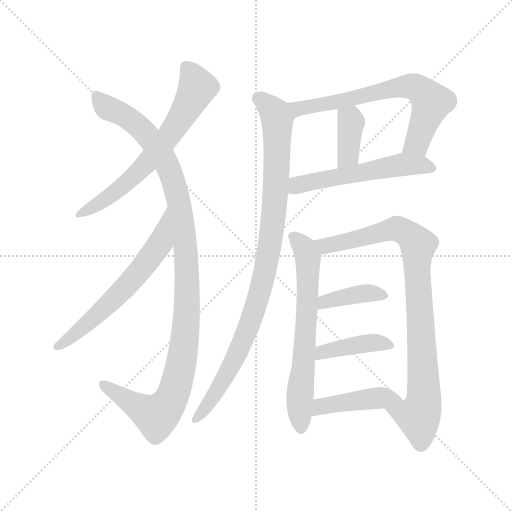
t = 0.00 s
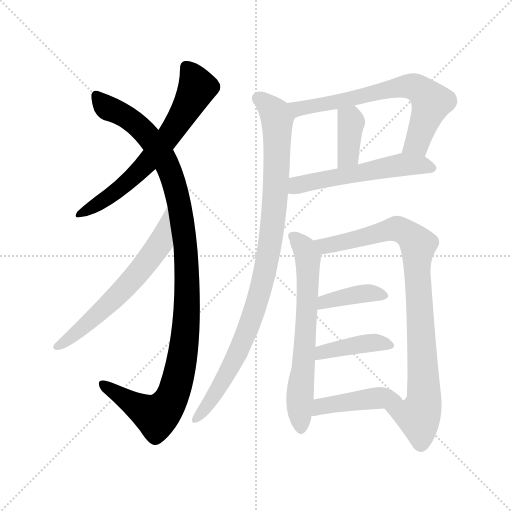
t = 1.96 s
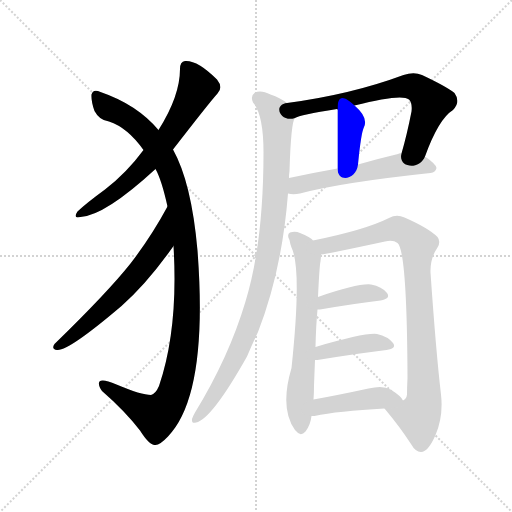
t = 3.92 s
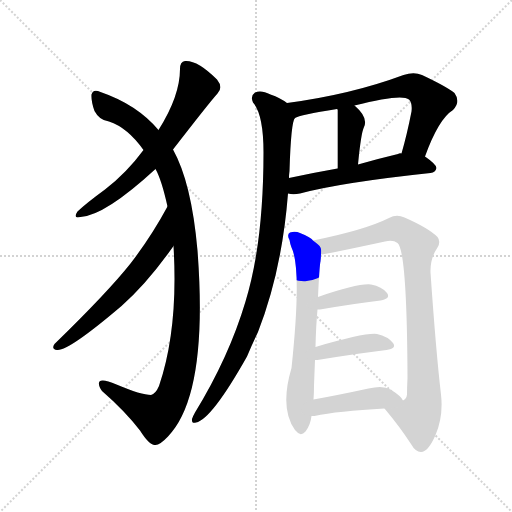
t = 5.87 s
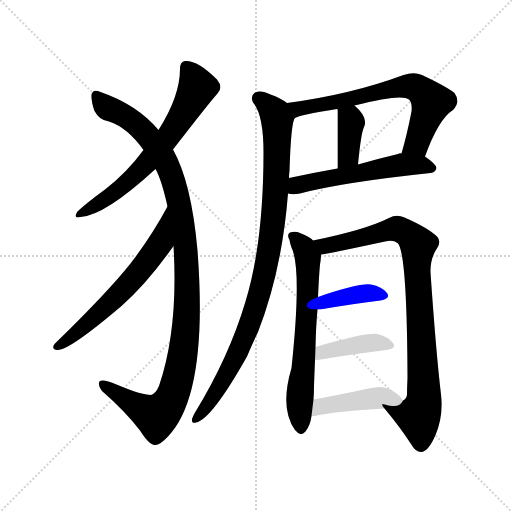
t = 7.83 s
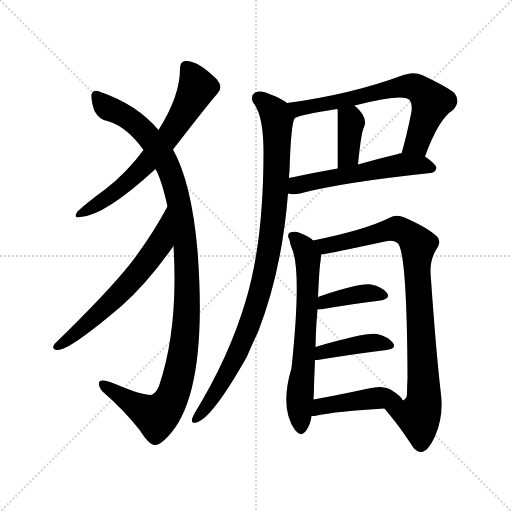
t = 9.79 s

The animated SVG that drew these frames (rendered in a browser with its animation timeline set to each time). Animation: 12 CSS @keyframes rules; one cycle of 9.79 s.

<svg version="1.1" viewBox="0 0 1024 1024" xmlns="http://www.w3.org/2000/svg">
  <g stroke="lightgray" stroke-dasharray="1,1" stroke-width="1" transform="scale(4, 4)">
    <line x1="0" y1="0" x2="256" y2="256"></line>
    <line x1="256" y1="0" x2="0" y2="256"></line>
    <line x1="128" y1="0" x2="128" y2="256"></line>
    <line x1="0" y1="128" x2="256" y2="128"></line>
  </g>
<g transform="scale(1, -1) translate(0, -900)">
   <style type="text/css">
    @keyframes keyframes0 {
      from {
       stroke: blue;
       stroke-dashoffset: 648;
       stroke-width: 128;
       }
       68% {
       animation-timing-function: step-end;
       stroke: blue;
       stroke-dashoffset: 0;
       stroke-width: 128;
       }
       to {
       stroke: black;
       stroke-width: 1024;
       }
       }
       #make-me-a-hanzi-animation-0 {
         animation: keyframes0 0.777344s both;
         animation-delay: 0.000000s;
         animation-timing-function: linear;
       }
    @keyframes keyframes1 {
      from {
       stroke: blue;
       stroke-dashoffset: 1107;
       stroke-width: 128;
       }
       78% {
       animation-timing-function: step-end;
       stroke: blue;
       stroke-dashoffset: 0;
       stroke-width: 128;
       }
       to {
       stroke: black;
       stroke-width: 1024;
       }
       }
       #make-me-a-hanzi-animation-1 {
         animation: keyframes1 1.150879s both;
         animation-delay: 0.777344s;
         animation-timing-function: linear;
       }
    @keyframes keyframes2 {
      from {
       stroke: blue;
       stroke-dashoffset: 614;
       stroke-width: 128;
       }
       67% {
       animation-timing-function: step-end;
       stroke: blue;
       stroke-dashoffset: 0;
       stroke-width: 128;
       }
       to {
       stroke: black;
       stroke-width: 1024;
       }
       }
       #make-me-a-hanzi-animation-2 {
         animation: keyframes2 0.749674s both;
         animation-delay: 1.928223s;
         animation-timing-function: linear;
       }
    @keyframes keyframes3 {
      from {
       stroke: blue;
       stroke-dashoffset: 669;
       stroke-width: 128;
       }
       69% {
       animation-timing-function: step-end;
       stroke: blue;
       stroke-dashoffset: 0;
       stroke-width: 128;
       }
       to {
       stroke: black;
       stroke-width: 1024;
       }
       }
       #make-me-a-hanzi-animation-3 {
         animation: keyframes3 0.794434s both;
         animation-delay: 2.677897s;
         animation-timing-function: linear;
       }
    @keyframes keyframes4 {
      from {
       stroke: blue;
       stroke-dashoffset: 376;
       stroke-width: 128;
       }
       55% {
       animation-timing-function: step-end;
       stroke: blue;
       stroke-dashoffset: 0;
       stroke-width: 128;
       }
       to {
       stroke: black;
       stroke-width: 1024;
       }
       }
       #make-me-a-hanzi-animation-4 {
         animation: keyframes4 0.555990s both;
         animation-delay: 3.472331s;
         animation-timing-function: linear;
       }
    @keyframes keyframes5 {
      from {
       stroke: blue;
       stroke-dashoffset: 546;
       stroke-width: 128;
       }
       64% {
       animation-timing-function: step-end;
       stroke: blue;
       stroke-dashoffset: 0;
       stroke-width: 128;
       }
       to {
       stroke: black;
       stroke-width: 1024;
       }
       }
       #make-me-a-hanzi-animation-5 {
         animation: keyframes5 0.694336s both;
         animation-delay: 4.028320s;
         animation-timing-function: linear;
       }
    @keyframes keyframes6 {
      from {
       stroke: blue;
       stroke-dashoffset: 945;
       stroke-width: 128;
       }
       75% {
       animation-timing-function: step-end;
       stroke: blue;
       stroke-dashoffset: 0;
       stroke-width: 128;
       }
       to {
       stroke: black;
       stroke-width: 1024;
       }
       }
       #make-me-a-hanzi-animation-6 {
         animation: keyframes6 1.019043s both;
         animation-delay: 4.722656s;
         animation-timing-function: linear;
       }
    @keyframes keyframes7 {
      from {
       stroke: blue;
       stroke-dashoffset: 652;
       stroke-width: 128;
       }
       68% {
       animation-timing-function: step-end;
       stroke: blue;
       stroke-dashoffset: 0;
       stroke-width: 128;
       }
       to {
       stroke: black;
       stroke-width: 1024;
       }
       }
       #make-me-a-hanzi-animation-7 {
         animation: keyframes7 0.780599s both;
         animation-delay: 5.741699s;
         animation-timing-function: linear;
       }
    @keyframes keyframes8 {
      from {
       stroke: blue;
       stroke-dashoffset: 881;
       stroke-width: 128;
       }
       74% {
       animation-timing-function: step-end;
       stroke: blue;
       stroke-dashoffset: 0;
       stroke-width: 128;
       }
       to {
       stroke: black;
       stroke-width: 1024;
       }
       }
       #make-me-a-hanzi-animation-8 {
         animation: keyframes8 0.966960s both;
         animation-delay: 6.522298s;
         animation-timing-function: linear;
       }
    @keyframes keyframes9 {
      from {
       stroke: blue;
       stroke-dashoffset: 390;
       stroke-width: 128;
       }
       56% {
       animation-timing-function: step-end;
       stroke: blue;
       stroke-dashoffset: 0;
       stroke-width: 128;
       }
       to {
       stroke: black;
       stroke-width: 1024;
       }
       }
       #make-me-a-hanzi-animation-9 {
         animation: keyframes9 0.567383s both;
         animation-delay: 7.489258s;
         animation-timing-function: linear;
       }
    @keyframes keyframes10 {
      from {
       stroke: blue;
       stroke-dashoffset: 408;
       stroke-width: 128;
       }
       57% {
       animation-timing-function: step-end;
       stroke: blue;
       stroke-dashoffset: 0;
       stroke-width: 128;
       }
       to {
       stroke: black;
       stroke-width: 1024;
       }
       }
       #make-me-a-hanzi-animation-10 {
         animation: keyframes10 0.582031s both;
         animation-delay: 8.056641s;
         animation-timing-function: linear;
       }
    @keyframes keyframes11 {
      from {
       stroke: blue;
       stroke-dashoffset: 436;
       stroke-width: 128;
       }
       59% {
       animation-timing-function: step-end;
       stroke: blue;
       stroke-dashoffset: 0;
       stroke-width: 128;
       }
       to {
       stroke: black;
       stroke-width: 1024;
       }
       }
       #make-me-a-hanzi-animation-11 {
         animation: keyframes11 0.604818s both;
         animation-delay: 8.638672s;
         animation-timing-function: linear;
       }
</style>
<path d="M 346.0 601.0 Q 418.0 694.0 435.0 713.0 Q 447.0 725.0 434.0 741.0 Q 395.0 780.0 370.0 778.0 Q 360.0 777.0 360.0 762.0 Q 360.0 708.0 317.0 640.0 L 287.0 600.0 Q 253.0 554.0 210.0 521.0 Q 173.0 494.0 155.0 477.0 Q 145.0 462.0 161.0 466.0 Q 210.0 469.0 311.0 562.0 L 346.0 601.0 Z" fill="lightgray"></path> 
<path d="M 347.0 408.0 Q 357.0 243.0 318.0 128.0 Q 311.0 112.0 302.0 110.0 Q 283.0 110.0 233.0 131.0 Q 205.0 143.0 199.0 137.0 Q 195.0 131.0 204.0 118.0 Q 250.0 78.0 280.0 39.0 Q 299.0 9.0 310.0 10.0 Q 319.0 9.0 336.0 27.0 Q 417.0 111.0 395.0 399.0 Q 383.0 535.0 346.0 601.0 L 317.0 640.0 Q 274.0 691.0 201.0 716.0 Q 186.0 723.0 183.0 711.0 Q 182.0 698.0 189.0 678.0 Q 199.0 659.0 218.0 657.0 Q 255.0 645.0 287.0 600.0 L 311.0 562.0 Q 323.0 541.0 335.0 487.0 L 347.0 408.0 Z" fill="lightgray"></path> 
<path d="M 335.0 487.0 Q 302.0 426.0 261.0 373.0 Q 215.0 315.0 109.0 212.0 Q 102.0 202.0 114.0 200.0 Q 136.0 197.0 243.0 288.0 Q 295.0 334.0 347.0 408.0 C 364.0 432.0 349.0 513.0 335.0 487.0 Z" fill="lightgray"></path> 
<path d="M 850.0 587.0 Q 877.0 662.0 906.0 680.0 Q 922.0 696.0 909.0 714.0 Q 893.0 727.0 844.0 750.0 Q 828.0 757.0 807.0 750.0 Q 702.0 711.0 574.0 694.0 C 544.0 690.0 562.0 654.0 590.0 664.0 Q 599.0 670.0 674.0 682.0 L 675.0 681.0 C 678.0 681.0 680.0 682.0 709.0 689.0 Q 803.0 713.0 818.0 701.0 Q 825.0 694.0 823.0 677.0 Q 814.0 631.0 803.0 593.0 C 795.0 564.0 839.0 559.0 850.0 587.0 Z" fill="lightgray"></path> 
<path d="M 716.0 571.0 Q 722.0 634.0 728.0 646.0 Q 737.0 665.0 709.0 689.0 C 687.0 709.0 675.0 711.0 675.0 681.0 Q 675.0 672.0 675.0 563.0 C 675.0 533.0 713.0 541.0 716.0 571.0 Z" fill="lightgray"></path> 
<path d="M 576.0 513.0 Q 586.0 510.0 600.0 513.0 Q 682.0 535.0 861.0 554.0 Q 871.0 555.0 873.0 564.0 Q 873.0 571.0 850.0 587.0 C 834.0 598.0 833.0 598.0 803.0 593.0 Q 799.0 594.0 796.0 592.0 Q 754.0 582.0 716.0 571.0 L 675.0 563.0 Q 624.0 554.0 578.0 544.0 C 549.0 538.0 546.0 518.0 576.0 513.0 Z" fill="lightgray"></path> 
<path d="M 574.0 694.0 Q 561.0 704.0 541.0 711.0 Q 522.0 721.0 510.0 715.0 Q 500.0 708.0 506.0 695.0 Q 527.0 671.0 527.0 595.0 Q 527.0 415.0 491.0 297.0 Q 458.0 186.0 390.0 75.0 Q 386.0 68.0 384.0 62.0 Q 383.0 52.0 392.0 55.0 Q 423.0 61.0 494.0 187.0 Q 504.0 211.0 516.0 236.0 Q 564.0 359.0 576.0 513.0 L 578.0 544.0 Q 578.0 551.0 579.0 558.0 Q 582.0 657.0 590.0 664.0 C 595.0 682.0 595.0 682.0 574.0 694.0 Z" fill="lightgray"></path> 
<path d="M 626.0 419.0 Q 623.0 425.0 600.0 434.0 Q 591.0 438.0 580.0 435.0 Q 573.0 431.0 579.0 420.0 Q 580.0 413.0 583.0 405.0 Q 604.0 363.0 583.0 164.0 Q 559.0 83.0 590.0 40.0 L 592.0 38.0 Q 601.0 26.0 611.0 37.0 Q 621.0 50.0 623.0 68.0 L 627.0 101.0 Q 628.0 114.0 628.0 129.0 Q 629.0 156.0 630.0 180.0 L 631.0 206.0 Q 632.0 249.0 635.0 281.0 L 636.0 306.0 Q 639.0 370.0 641.0 377.0 Q 642.0 386.0 642.0 391.0 C 643.0 406.0 643.0 406.0 626.0 419.0 Z" fill="lightgray"></path> 
<path d="M 769.0 83.0 Q 800.0 46.0 822.0 12.0 Q 831.0 -4.0 842.0 -4.0 Q 857.0 -3.0 871.0 30.0 Q 887.0 67.0 882.0 111.0 Q 872.0 196.0 861.0 355.0 Q 860.0 383.0 875.0 405.0 Q 882.0 417.0 875.0 426.0 Q 857.0 444.0 809.0 465.0 Q 793.0 472.0 778.0 464.0 Q 730.0 440.0 626.0 419.0 C 597.0 413.0 612.0 386.0 642.0 391.0 Q 654.0 392.0 770.0 417.0 Q 786.0 421.0 795.0 414.0 Q 814.0 399.0 815.0 144.0 Q 814.0 125.0 814.0 111.0 Q 813.0 102.0 806.0 99.0 C 793.0 72.0 750.0 106.0 769.0 83.0 Z" fill="lightgray"></path> 
<path d="M 635.0 281.0 Q 636.0 281.0 640.0 281.0 Q 710.0 293.0 761.0 299.0 Q 782.0 303.0 774.0 314.0 Q 764.0 327.0 742.0 331.0 Q 717.0 334.0 636.0 306.0 C 608.0 296.0 605.0 281.0 635.0 281.0 Z" fill="lightgray"></path> 
<path d="M 630.0 180.0 Q 631.0 180.0 635.0 180.0 Q 714.0 193.0 773.0 200.0 Q 794.0 203.0 786.0 214.0 Q 776.0 227.0 754.0 232.0 Q 730.0 235.0 631.0 206.0 C 602.0 198.0 600.0 180.0 630.0 180.0 Z" fill="lightgray"></path> 
<path d="M 623.0 68.0 Q 624.0 68.0 629.0 68.0 Q 675.0 78.0 769.0 83.0 C 799.0 85.0 815.0 86.0 806.0 99.0 Q 802.0 108.0 781.0 121.0 Q 766.0 130.0 737.0 123.0 Q 677.0 110.0 627.0 101.0 C 597.0 96.0 593.0 68.0 623.0 68.0 Z" fill="lightgray"></path> 
      <clipPath id="make-me-a-hanzi-clip-0">
      <path d="M 346.0 601.0 Q 418.0 694.0 435.0 713.0 Q 447.0 725.0 434.0 741.0 Q 395.0 780.0 370.0 778.0 Q 360.0 777.0 360.0 762.0 Q 360.0 708.0 317.0 640.0 L 287.0 600.0 Q 253.0 554.0 210.0 521.0 Q 173.0 494.0 155.0 477.0 Q 145.0 462.0 161.0 466.0 Q 210.0 469.0 311.0 562.0 L 346.0 601.0 Z" fill="lightgray"></path>
      </clipPath>
      <path clip-path="url(#make-me-a-hanzi-clip-0)" d="M 373.0 765.0 L 395.0 725.0 L 336.0 624.0 L 261.0 540.0 L 221.0 508.0 L 164.0 475.0 " fill="none" id="make-me-a-hanzi-animation-0" stroke-dasharray="520 1040" stroke-linecap="round"></path>

      <clipPath id="make-me-a-hanzi-clip-1">
      <path d="M 347.0 408.0 Q 357.0 243.0 318.0 128.0 Q 311.0 112.0 302.0 110.0 Q 283.0 110.0 233.0 131.0 Q 205.0 143.0 199.0 137.0 Q 195.0 131.0 204.0 118.0 Q 250.0 78.0 280.0 39.0 Q 299.0 9.0 310.0 10.0 Q 319.0 9.0 336.0 27.0 Q 417.0 111.0 395.0 399.0 Q 383.0 535.0 346.0 601.0 L 317.0 640.0 Q 274.0 691.0 201.0 716.0 Q 186.0 723.0 183.0 711.0 Q 182.0 698.0 189.0 678.0 Q 199.0 659.0 218.0 657.0 Q 255.0 645.0 287.0 600.0 L 311.0 562.0 Q 323.0 541.0 335.0 487.0 L 347.0 408.0 Z" fill="lightgray"></path>
      </clipPath>
      <path clip-path="url(#make-me-a-hanzi-clip-1)" d="M 193.0 709.0 L 207.0 690.0 L 254.0 666.0 L 286.0 640.0 L 332.0 575.0 L 358.0 497.0 L 372.0 407.0 L 375.0 340.0 L 366.0 189.0 L 350.0 121.0 L 336.0 90.0 L 313.0 68.0 L 204.0 133.0 " fill="none" id="make-me-a-hanzi-animation-1" stroke-dasharray="979 1958" stroke-linecap="round"></path>

      <clipPath id="make-me-a-hanzi-clip-2">
      <path d="M 335.0 487.0 Q 302.0 426.0 261.0 373.0 Q 215.0 315.0 109.0 212.0 Q 102.0 202.0 114.0 200.0 Q 136.0 197.0 243.0 288.0 Q 295.0 334.0 347.0 408.0 C 364.0 432.0 349.0 513.0 335.0 487.0 Z" fill="lightgray"></path>
      </clipPath>
      <path clip-path="url(#make-me-a-hanzi-clip-2)" d="M 334.0 479.0 L 321.0 414.0 L 283.0 362.0 L 202.0 276.0 L 116.0 208.0 " fill="none" id="make-me-a-hanzi-animation-2" stroke-dasharray="486 972" stroke-linecap="round"></path>

      <clipPath id="make-me-a-hanzi-clip-3">
      <path d="M 850.0 587.0 Q 877.0 662.0 906.0 680.0 Q 922.0 696.0 909.0 714.0 Q 893.0 727.0 844.0 750.0 Q 828.0 757.0 807.0 750.0 Q 702.0 711.0 574.0 694.0 C 544.0 690.0 562.0 654.0 590.0 664.0 Q 599.0 670.0 674.0 682.0 L 675.0 681.0 C 678.0 681.0 680.0 682.0 709.0 689.0 Q 803.0 713.0 818.0 701.0 Q 825.0 694.0 823.0 677.0 Q 814.0 631.0 803.0 593.0 C 795.0 564.0 839.0 559.0 850.0 587.0 Z" fill="lightgray"></path>
      </clipPath>
      <path clip-path="url(#make-me-a-hanzi-clip-3)" d="M 583.0 692.0 L 597.0 683.0 L 621.0 686.0 L 796.0 725.0 L 827.0 727.0 L 863.0 696.0 L 834.0 614.0 L 812.0 598.0 " fill="none" id="make-me-a-hanzi-animation-3" stroke-dasharray="541 1082" stroke-linecap="round"></path>

      <clipPath id="make-me-a-hanzi-clip-4">
      <path d="M 716.0 571.0 Q 722.0 634.0 728.0 646.0 Q 737.0 665.0 709.0 689.0 C 687.0 709.0 675.0 711.0 675.0 681.0 Q 675.0 672.0 675.0 563.0 C 675.0 533.0 713.0 541.0 716.0 571.0 Z" fill="lightgray"></path>
      </clipPath>
      <path clip-path="url(#make-me-a-hanzi-clip-4)" d="M 681.0 679.0 L 701.0 661.0 L 702.0 651.0 L 697.0 590.0 L 680.0 576.0 " fill="none" id="make-me-a-hanzi-animation-4" stroke-dasharray="248 496" stroke-linecap="round"></path>

      <clipPath id="make-me-a-hanzi-clip-5">
      <path d="M 576.0 513.0 Q 586.0 510.0 600.0 513.0 Q 682.0 535.0 861.0 554.0 Q 871.0 555.0 873.0 564.0 Q 873.0 571.0 850.0 587.0 C 834.0 598.0 833.0 598.0 803.0 593.0 Q 799.0 594.0 796.0 592.0 Q 754.0 582.0 716.0 571.0 L 675.0 563.0 Q 624.0 554.0 578.0 544.0 C 549.0 538.0 546.0 518.0 576.0 513.0 Z" fill="lightgray"></path>
      </clipPath>
      <path clip-path="url(#make-me-a-hanzi-clip-5)" d="M 583.0 520.0 L 594.0 530.0 L 780.0 567.0 L 840.0 571.0 L 864.0 563.0 " fill="none" id="make-me-a-hanzi-animation-5" stroke-dasharray="418 836" stroke-linecap="round"></path>

      <clipPath id="make-me-a-hanzi-clip-6">
      <path d="M 574.0 694.0 Q 561.0 704.0 541.0 711.0 Q 522.0 721.0 510.0 715.0 Q 500.0 708.0 506.0 695.0 Q 527.0 671.0 527.0 595.0 Q 527.0 415.0 491.0 297.0 Q 458.0 186.0 390.0 75.0 Q 386.0 68.0 384.0 62.0 Q 383.0 52.0 392.0 55.0 Q 423.0 61.0 494.0 187.0 Q 504.0 211.0 516.0 236.0 Q 564.0 359.0 576.0 513.0 L 578.0 544.0 Q 578.0 551.0 579.0 558.0 Q 582.0 657.0 590.0 664.0 C 595.0 682.0 595.0 682.0 574.0 694.0 Z" fill="lightgray"></path>
      </clipPath>
      <path clip-path="url(#make-me-a-hanzi-clip-6)" d="M 518.0 703.0 L 539.0 687.0 L 554.0 662.0 L 552.0 522.0 L 537.0 394.0 L 509.0 278.0 L 471.0 185.0 L 431.0 113.0 L 392.0 64.0 " fill="none" id="make-me-a-hanzi-animation-6" stroke-dasharray="817 1634" stroke-linecap="round"></path>

      <clipPath id="make-me-a-hanzi-clip-7">
      <path d="M 626.0 419.0 Q 623.0 425.0 600.0 434.0 Q 591.0 438.0 580.0 435.0 Q 573.0 431.0 579.0 420.0 Q 580.0 413.0 583.0 405.0 Q 604.0 363.0 583.0 164.0 Q 559.0 83.0 590.0 40.0 L 592.0 38.0 Q 601.0 26.0 611.0 37.0 Q 621.0 50.0 623.0 68.0 L 627.0 101.0 Q 628.0 114.0 628.0 129.0 Q 629.0 156.0 630.0 180.0 L 631.0 206.0 Q 632.0 249.0 635.0 281.0 L 636.0 306.0 Q 639.0 370.0 641.0 377.0 Q 642.0 386.0 642.0 391.0 C 643.0 406.0 643.0 406.0 626.0 419.0 Z" fill="lightgray"></path>
      </clipPath>
      <path clip-path="url(#make-me-a-hanzi-clip-7)" d="M 586.0 427.0 L 602.0 414.0 L 616.0 384.0 L 614.0 276.0 L 600.0 115.0 L 602.0 42.0 " fill="none" id="make-me-a-hanzi-animation-7" stroke-dasharray="524 1048" stroke-linecap="round"></path>

      <clipPath id="make-me-a-hanzi-clip-8">
      <path d="M 769.0 83.0 Q 800.0 46.0 822.0 12.0 Q 831.0 -4.0 842.0 -4.0 Q 857.0 -3.0 871.0 30.0 Q 887.0 67.0 882.0 111.0 Q 872.0 196.0 861.0 355.0 Q 860.0 383.0 875.0 405.0 Q 882.0 417.0 875.0 426.0 Q 857.0 444.0 809.0 465.0 Q 793.0 472.0 778.0 464.0 Q 730.0 440.0 626.0 419.0 C 597.0 413.0 612.0 386.0 642.0 391.0 Q 654.0 392.0 770.0 417.0 Q 786.0 421.0 795.0 414.0 Q 814.0 399.0 815.0 144.0 Q 814.0 125.0 814.0 111.0 Q 813.0 102.0 806.0 99.0 C 793.0 72.0 750.0 106.0 769.0 83.0 Z" fill="lightgray"></path>
      </clipPath>
      <path clip-path="url(#make-me-a-hanzi-clip-8)" d="M 637.0 419.0 L 650.0 408.0 L 792.0 443.0 L 822.0 428.0 L 836.0 410.0 L 834.0 356.0 L 848.0 101.0 L 837.0 67.0 L 778.0 80.0 " fill="none" id="make-me-a-hanzi-animation-8" stroke-dasharray="753 1506" stroke-linecap="round"></path>

      <clipPath id="make-me-a-hanzi-clip-9">
      <path d="M 635.0 281.0 Q 636.0 281.0 640.0 281.0 Q 710.0 293.0 761.0 299.0 Q 782.0 303.0 774.0 314.0 Q 764.0 327.0 742.0 331.0 Q 717.0 334.0 636.0 306.0 C 608.0 296.0 605.0 281.0 635.0 281.0 Z" fill="lightgray"></path>
      </clipPath>
      <path clip-path="url(#make-me-a-hanzi-clip-9)" d="M 638.0 287.0 L 651.0 299.0 L 672.0 304.0 L 745.0 314.0 L 765.0 309.0 " fill="none" id="make-me-a-hanzi-animation-9" stroke-dasharray="262 524" stroke-linecap="round"></path>

      <clipPath id="make-me-a-hanzi-clip-10">
      <path d="M 630.0 180.0 Q 631.0 180.0 635.0 180.0 Q 714.0 193.0 773.0 200.0 Q 794.0 203.0 786.0 214.0 Q 776.0 227.0 754.0 232.0 Q 730.0 235.0 631.0 206.0 C 602.0 198.0 600.0 180.0 630.0 180.0 Z" fill="lightgray"></path>
      </clipPath>
      <path clip-path="url(#make-me-a-hanzi-clip-10)" d="M 633.0 186.0 L 646.0 198.0 L 743.0 215.0 L 778.0 209.0 " fill="none" id="make-me-a-hanzi-animation-10" stroke-dasharray="280 560" stroke-linecap="round"></path>

      <clipPath id="make-me-a-hanzi-clip-11">
      <path d="M 623.0 68.0 Q 624.0 68.0 629.0 68.0 Q 675.0 78.0 769.0 83.0 C 799.0 85.0 815.0 86.0 806.0 99.0 Q 802.0 108.0 781.0 121.0 Q 766.0 130.0 737.0 123.0 Q 677.0 110.0 627.0 101.0 C 597.0 96.0 593.0 68.0 623.0 68.0 Z" fill="lightgray"></path>
      </clipPath>
      <path clip-path="url(#make-me-a-hanzi-clip-11)" d="M 626.0 73.0 L 642.0 87.0 L 690.0 96.0 L 779.0 105.0 L 799.0 99.0 " fill="none" id="make-me-a-hanzi-animation-11" stroke-dasharray="308 616" stroke-linecap="round"></path>

</g>
</svg>
